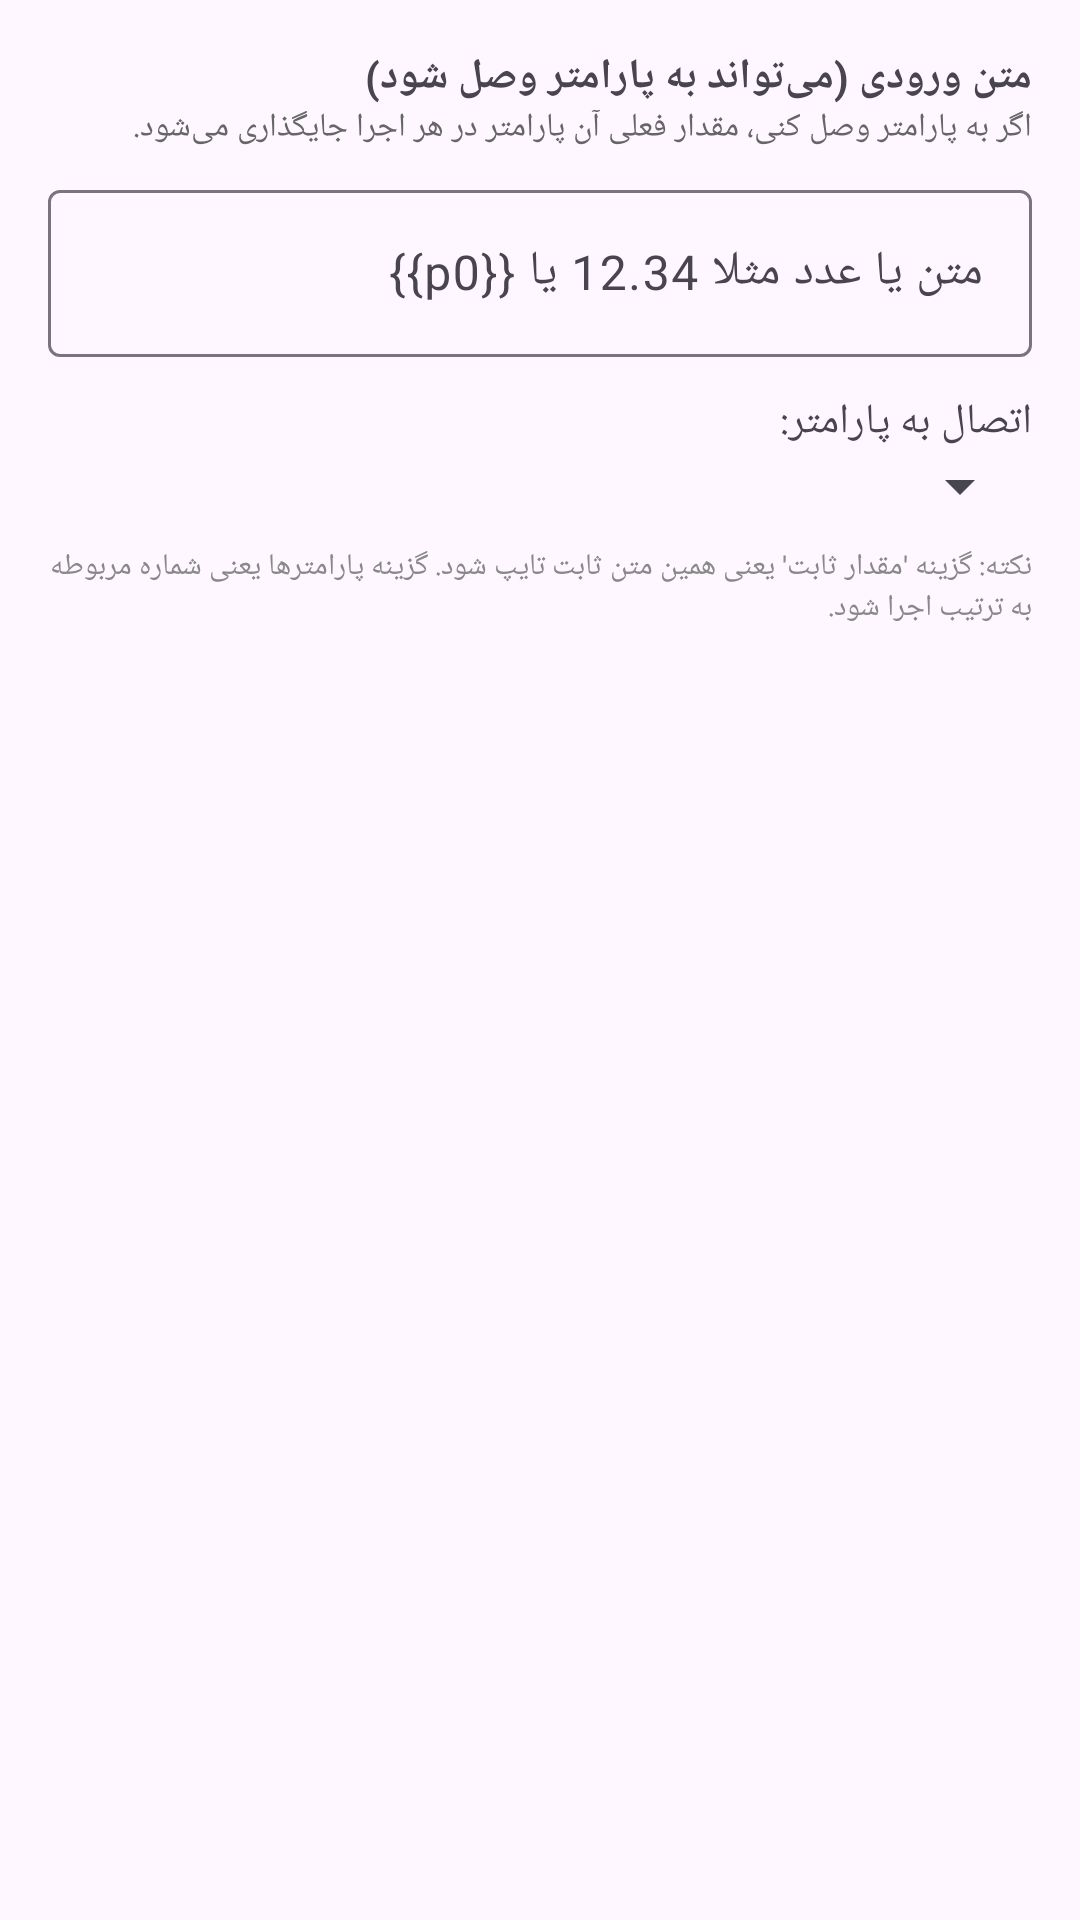

The Android layout XML behind this screen, and the referenced resources:
<!-- AndroidManifest.xml: application theme Theme.AutoClick -->
<!-- res/layout/dialog_input_action.xml -->
<?xml version="1.0" encoding="utf-8"?>
<LinearLayout xmlns:android="http://schemas.android.com/apk/res/android" android:layout_width="match_parent" android:layout_height="wrap_content" android:orientation="vertical" android:padding="16dp">
    <TextView android:layout_width="match_parent" android:layout_height="wrap_content" android:text="متن ورودی (می‌تواند به پارامتر وصل شود)" android:textStyle="bold"/>
    <TextView android:layout_width="match_parent" android:layout_height="wrap_content" android:text="اگر به پارامتر وصل کنی، مقدار فعلی آن پارامتر در هر اجرا جایگذاری می‌شود." android:textSize="11sp" android:textColor="#666" android:layout_marginBottom="8dp"/>
    <com.google.android.material.textfield.TextInputLayout android:layout_width="match_parent" android:layout_height="wrap_content">
        <com.google.android.material.textfield.TextInputEditText android:id="@+id/editInputText" android:layout_width="match_parent" android:layout_height="wrap_content" android:hint="متن یا عدد مثلا 12.34 یا {{p0}}"/>
    </com.google.android.material.textfield.TextInputLayout>
    <TextView android:layout_width="match_parent" android:layout_height="wrap_content" android:text="اتصال به پارامتر:" android:layout_marginTop="12dp"/>
    <Spinner android:id="@+id/spinnerParam" android:layout_width="match_parent" android:layout_height="wrap_content"/>
    <TextView android:layout_width="match_parent" android:layout_height="wrap_content" android:text="نکته: گزینه 'مقدار ثابت' یعنی همین متن ثابت تایپ شود. گزینه پارامترها یعنی شماره مربوطه به ترتیب اجرا شود." android:textSize="10sp" android:textColor="#888" android:layout_marginTop="8dp"/>
</LinearLayout>
<!-- resources referenced by this layout -->
<resources>
  <style name="Theme.AutoClick" parent="Theme.Material3.DayNight.NoActionBar">
          <item name="colorPrimary">#6750A4</item>
          <item name="windowActionBar">false</item>
          <item name="windowNoTitle">true</item>
      </style>
</resources>
